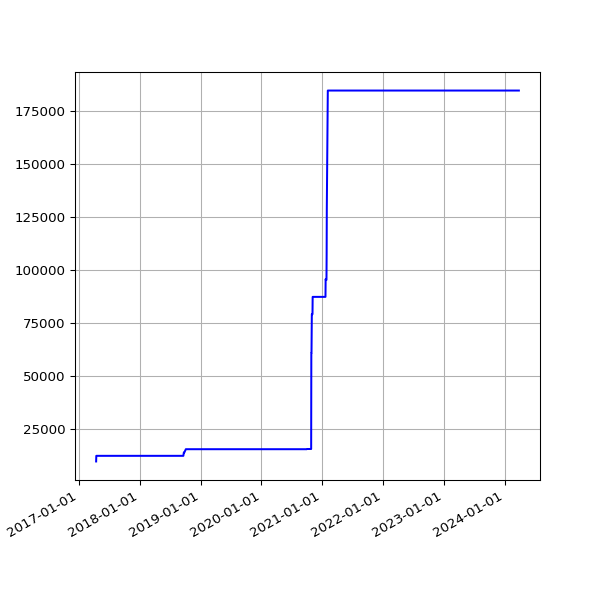

The table this chart was drawn from, first rows:
date, value
2017-04-13 04:58:49 +0100, 9775
2017-04-14 04:57:13 +0100, 12424
2017-04-15 04:57:19 +0100, 12424
2017-04-16 04:57:07 +0100, 12424
2017-04-17 04:58:36 +0100, 12424
2017-04-18 05:01:35 +0100, 12424
2017-04-19 04:58:22 +0100, 12424
2017-04-20 05:01:55 +0100, 12424
2017-04-21 04:58:20 +0100, 12424
2017-04-22 04:58:08 +0100, 12424
2017-04-23 04:58:41 +0100, 12424
2017-04-24 04:55:37 +0100, 12424
2017-04-25 04:59:39 +0100, 12424
2017-04-26 04:52:25 +0100, 12424
2017-04-27 05:04:08 +0100, 12424
2017-04-28 05:03:45 +0100, 12424
2017-04-29 05:13:01 +0100, 12424
2017-04-30 05:09:11 +0100, 12424
2017-05-01 05:16:50 +0100, 12424
2017-05-02 05:15:17 +0100, 12424
2017-05-03 05:15:11 +0100, 12424
2017-05-04 05:17:32 +0100, 12424
2017-05-05 05:36:12 +0100, 12424
2017-05-06 05:36:13 +0100, 12424
2017-05-07 05:38:28 +0100, 12424
2017-05-08 05:39:30 +0100, 12424
2017-05-09 05:33:12 +0100, 12424
2017-05-10 05:35:50 +0100, 12424
2017-05-11 07:06:44 +0100, 12424
2017-05-12 05:35:41 +0100, 12424
2017-05-13 05:27:11 +0100, 12424
2017-05-14 05:37:06 +0100, 12424
2017-05-15 05:32:44 +0100, 12424
2017-05-16 05:32:20 +0100, 12424
2017-05-17 05:31:15 +0100, 12424
2017-05-18 05:24:41 +0100, 12424
2017-05-19 05:26:41 +0100, 12424
2017-05-20 05:39:23 +0100, 12424
2017-05-21 05:35:00 +0100, 12424
2017-05-22 05:27:14 +0100, 12424
2017-05-23 05:30:10 +0100, 12424
2017-05-24 05:34:21 +0100, 12424
2017-05-25 05:30:50 +0100, 12424
2017-05-26 05:39:25 +0100, 12424
2017-05-27 05:38:42 +0100, 12424
2017-05-28 05:34:25 +0100, 12424
2017-05-29 05:34:55 +0100, 12424
2017-05-30 05:39:48 +0100, 12424
2017-05-31 05:40:53 +0100, 12424
2017-06-01 05:36:40 +0100, 12424
2017-06-02 05:27:36 +0100, 12424
2017-06-03 05:37:56 +0100, 12424
2017-06-04 05:42:15 +0100, 12424
2017-06-05 05:37:05 +0100, 12424
2017-06-06 05:40:34 +0100, 12424
2017-06-07 05:37:42 +0100, 12424
2017-06-08 05:39:40 +0100, 12424
2017-06-09 05:42:19 +0100, 12424
2017-06-10 05:45:23 +0100, 12424
2017-06-11 05:34:02 +0100, 12424
... 1,799 more rows
